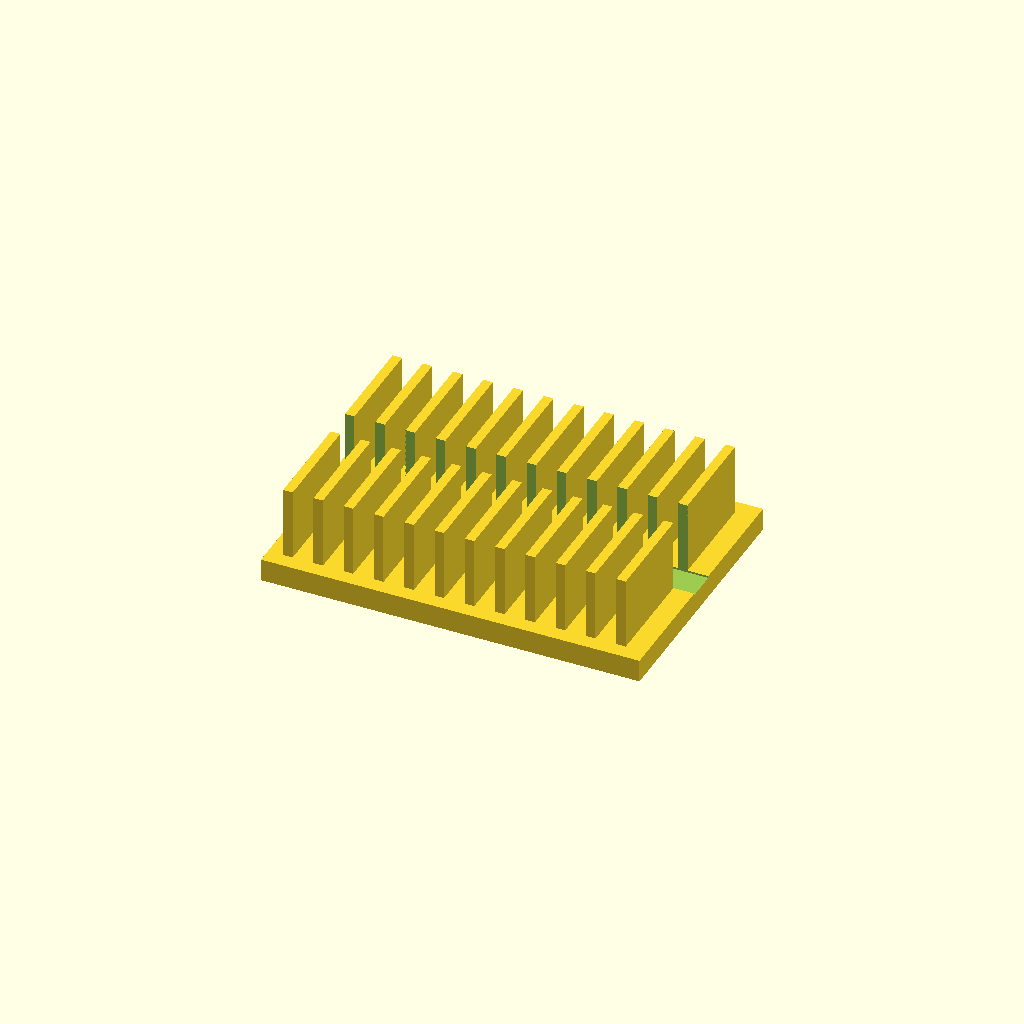
Cell 1: the model at its default parameters.
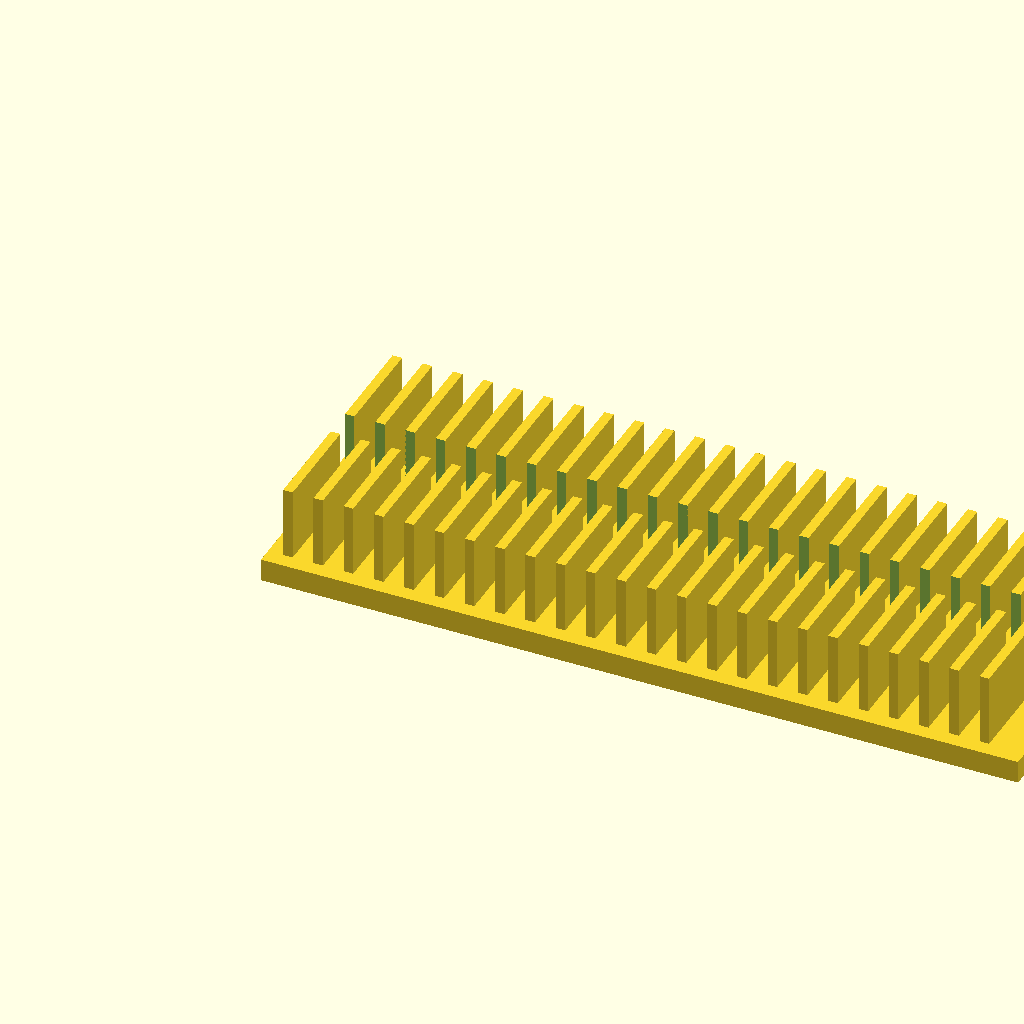
Cell 2: base_l = 200 (everything else at default).
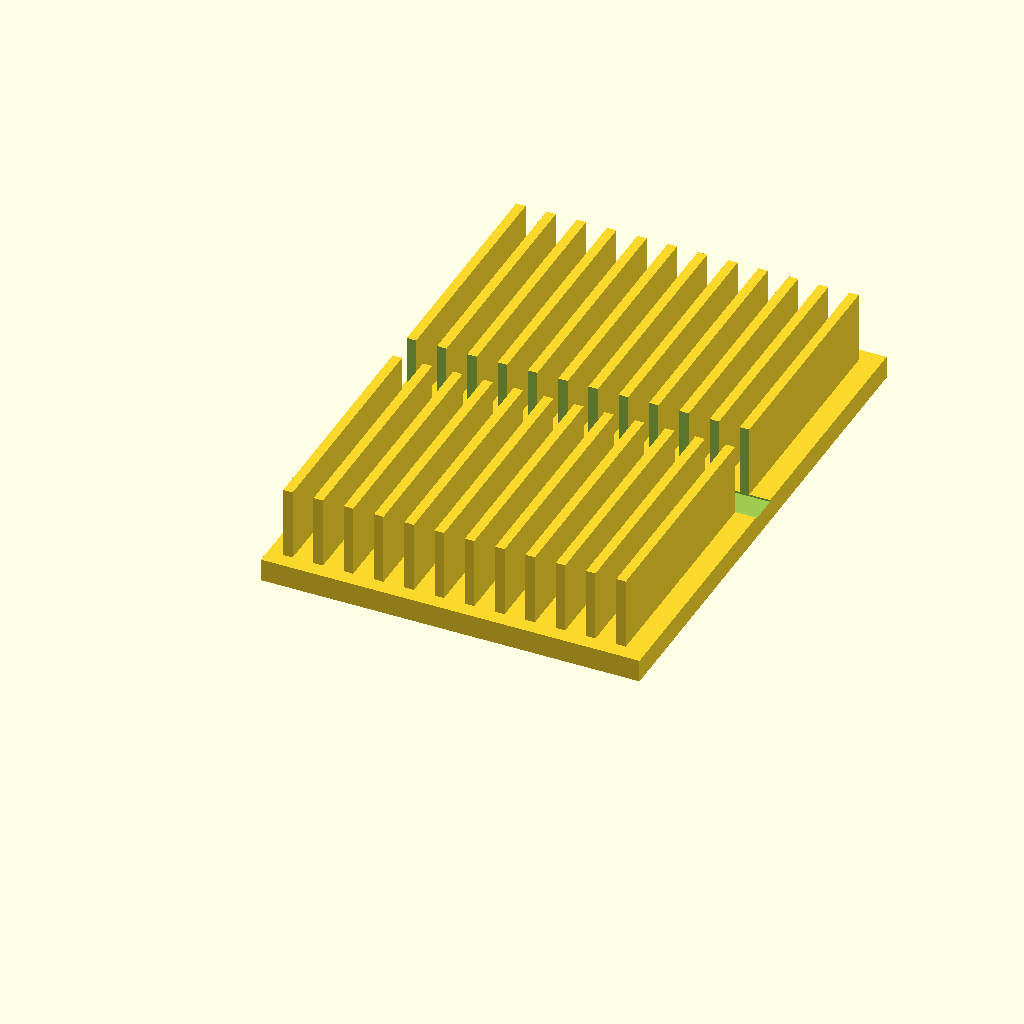
Cell 3: base_w = 140 (everything else at default).
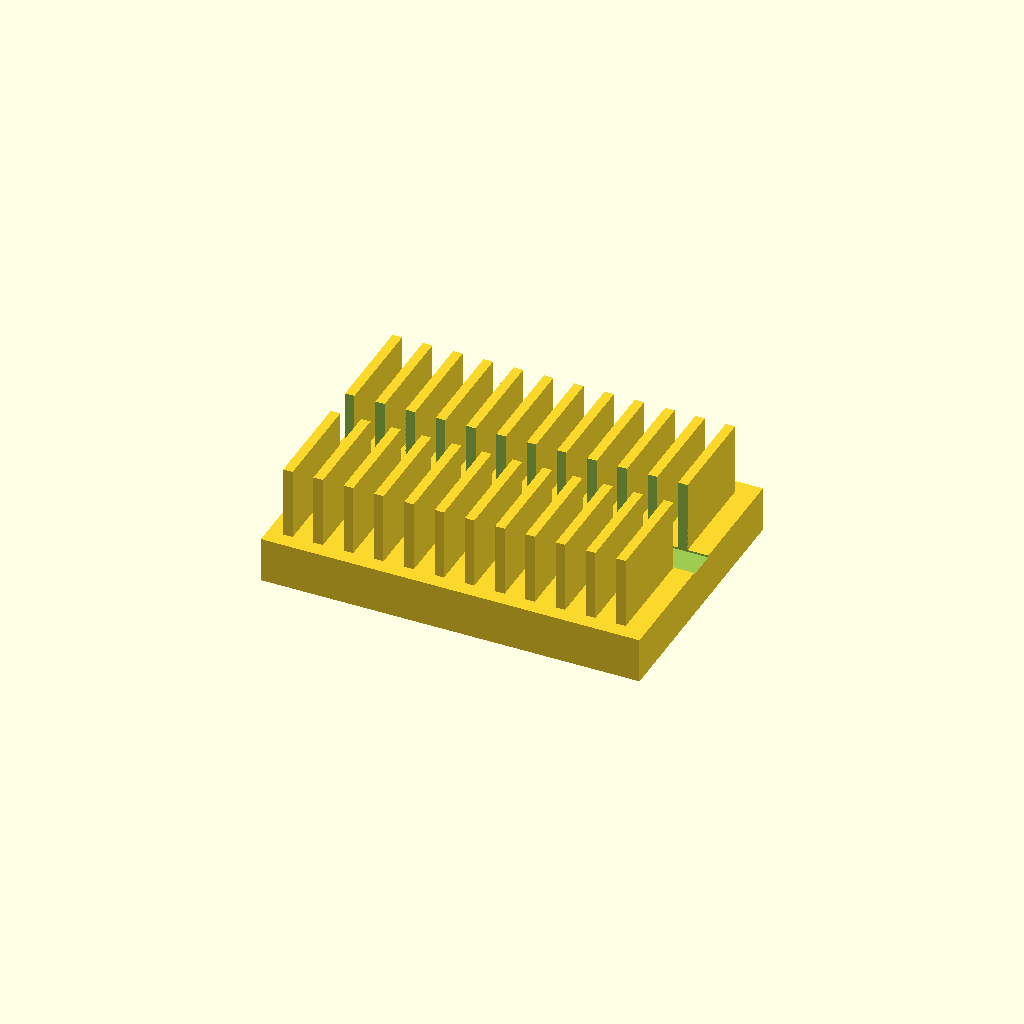
Cell 4: base_t = 12 (everything else at default).
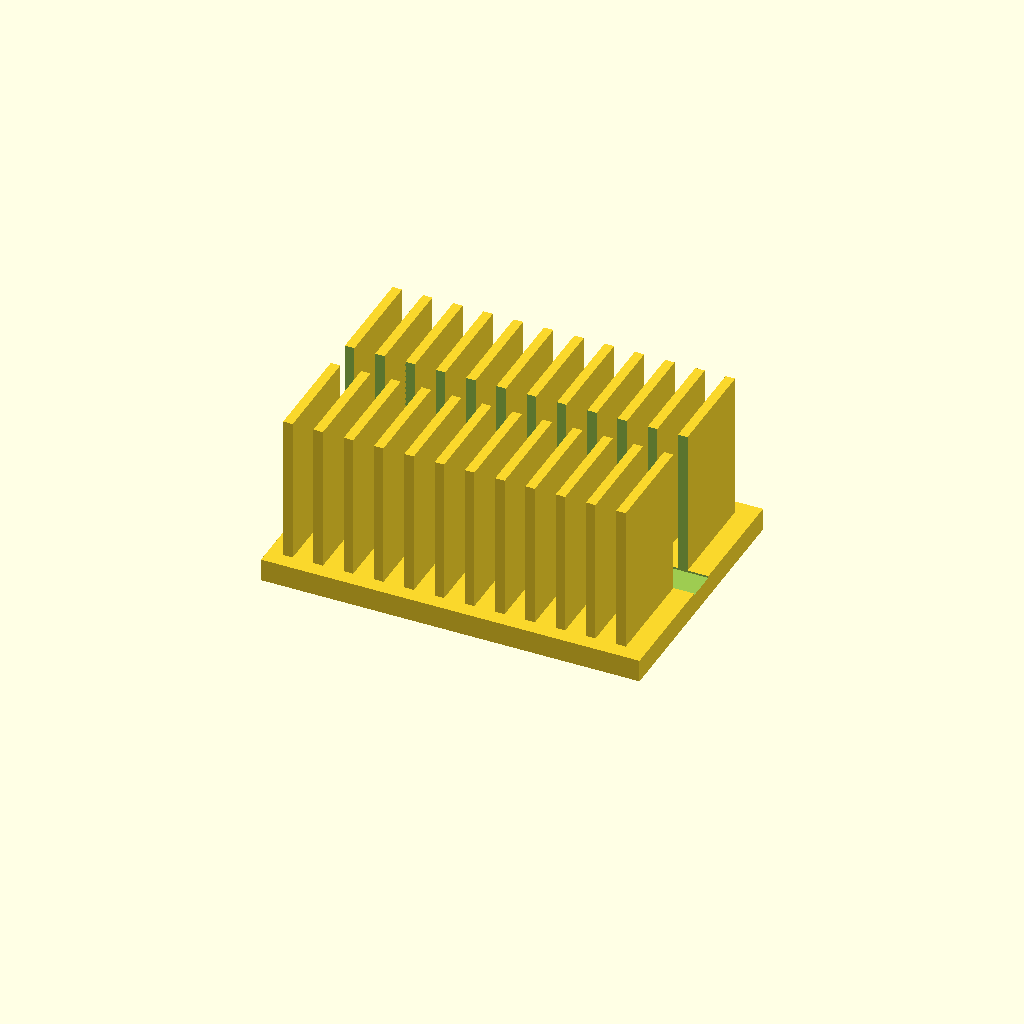
Cell 5: the same model with fin_h = 40.
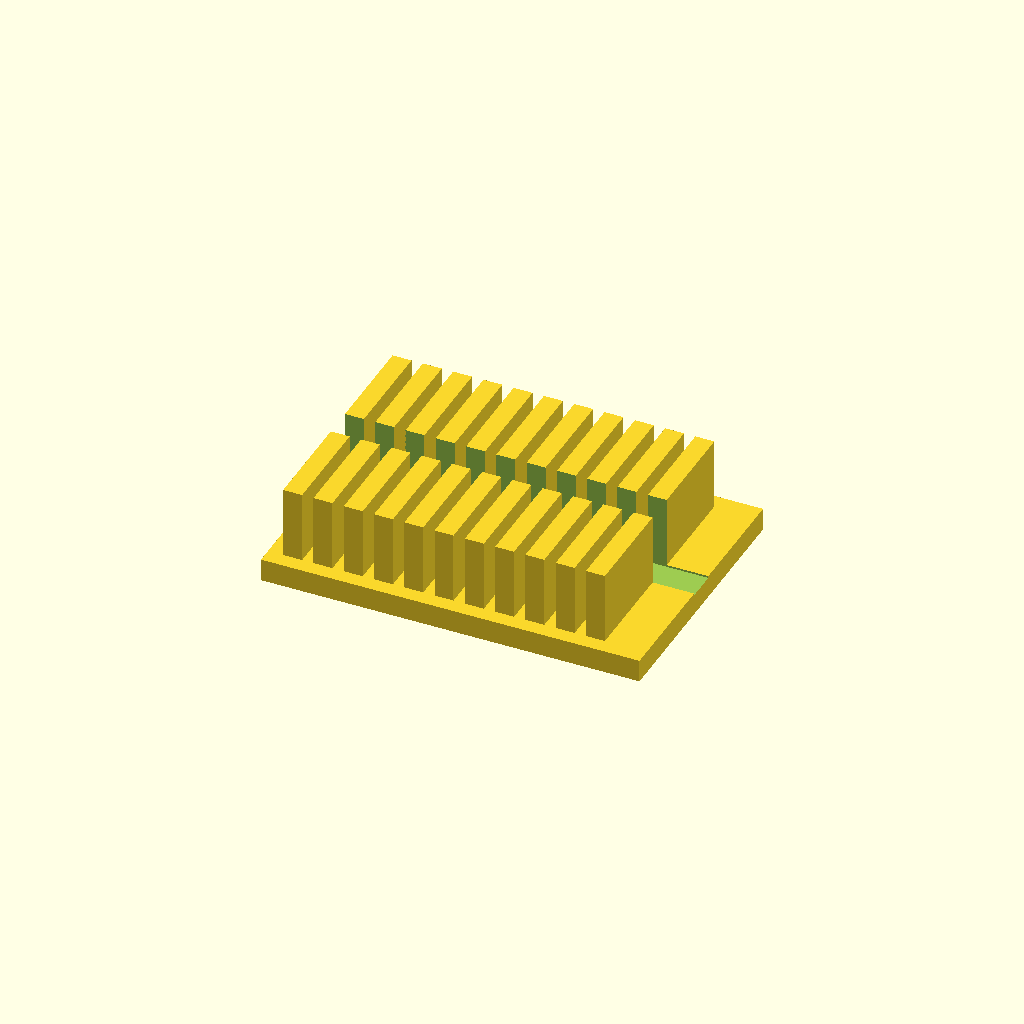
Cell 6 — fin_t set to 5, the other parameters unchanged.
One fixed orthographic camera (rotation 55°, 0°, 25°; colour scheme Cornfield) for every cell.
Source of the model, optional_data/data/solid2/heatsink/part_0095.scad:
$fn = 32;

// ----------------------------------------------------------------------
// Heatsink: slotted fin block
// ----------------------------------------------------------------------

// --- parameters (mm) ---
base_l = 100;             // base length, X
base_w = 70;              // base width, Y
base_t = 6;               // base plate thickness
fin_h = 20;               // fin height above the base
fin_t = 2.5;              // fin thickness
edge = 4;                 // margin from the base ends
pitch = 8;                // fin pitch
slot_w = 8;               // central slot width, Y

n_fins = floor((base_l - 2 * edge - fin_t) / pitch) + 1;  // fin count
total_h = base_t + fin_h - 1;  // overall height

difference() {
union() {
  cube([base_l, base_w, base_t]);
  for (i = [0 : n_fins - 1])
    translate([edge + i * pitch, edge, base_t - 1])
      cube([fin_t, base_w - 2 * edge, fin_h]);
}
  translate([-1, base_w / 2 - slot_w / 2, base_t - 0.5])
    cube([base_l + 2, slot_w, fin_h + 2]);
}
Customizer parameters (derived from the source; name, type, default, range or options):
base_l: number, default 100
base_w: number, default 70
base_t: number, default 6
fin_h: number, default 20
fin_t: number, default 2.5
edge: number, default 4
pitch: number, default 8
slot_w: number, default 8
